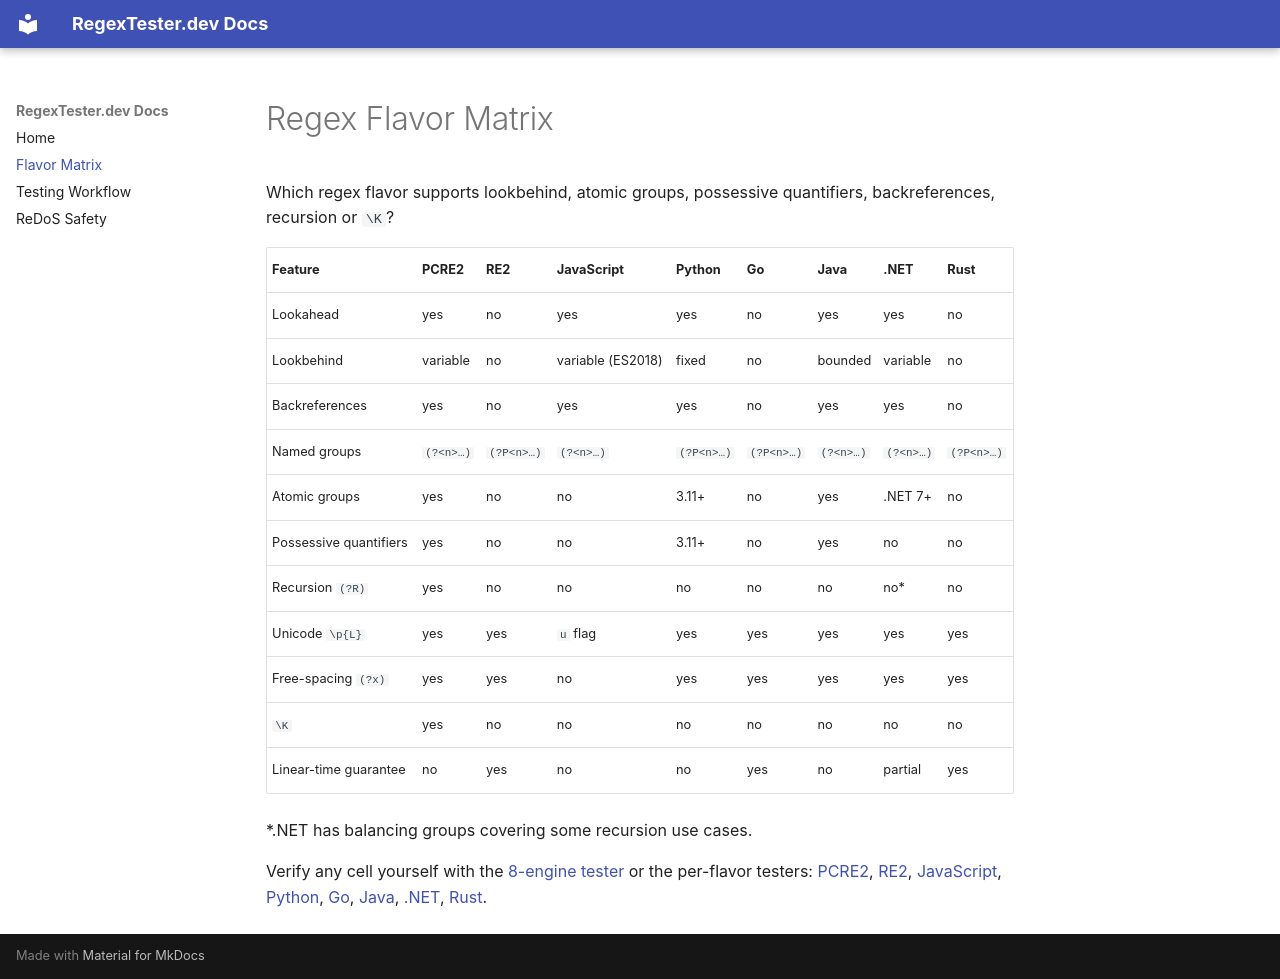

repository: easy28/regextester-docs · page: flavor-matrix/index.html · generator: mkdocs

# Regex Flavor Matrix

Which regex flavor supports lookbehind, atomic groups, possessive quantifiers, backreferences, recursion or `\K`?

| Feature | PCRE2 | RE2 | JavaScript | Python | Go | Java | .NET | Rust |
|---|---|---|---|---|---|---|---|---|
| Lookahead | yes | no | yes | yes | no | yes | yes | no |
| Lookbehind | variable | no | variable (ES2018) | fixed | no | bounded | variable | no |
| Backreferences | yes | no | yes | yes | no | yes | yes | no |
| Named groups | `(?<n>…)` | `(?P<n>…)` | `(?<n>…)` | `(?P<n>…)` | `(?P<n>…)` | `(?<n>…)` | `(?<n>…)` | `(?P<n>…)` |
| Atomic groups | yes | no | no | 3.11+ | no | yes | .NET 7+ | no |
| Possessive quantifiers | yes | no | no | 3.11+ | no | yes | no | no |
| Recursion `(?R)` | yes | no | no | no | no | no | no* | no |
| Unicode `\p{L}` | yes | yes | `u` flag | yes | yes | yes | yes | yes |
| Free-spacing `(?x)` | yes | yes | no | yes | yes | yes | yes | yes |
| `\K` | yes | no | no | no | no | no | no | no |
| Linear-time guarantee | no | yes | no | no | yes | no | partial | yes |

*.NET has balancing groups covering some recursion use cases.

Verify any cell yourself with the [8-engine tester](https://regextester.dev/) or the per-flavor testers: [PCRE2](https://regextester.dev/pcre2-regex-tester), [RE2](https://regextester.dev/re2-regex-tester), [JavaScript](https://regextester.dev/javascript-regex-tester), [Python](https://regextester.dev/python-regex-tester), [Go](https://regextester.dev/go-regex-tester), [Java](https://regextester.dev/java-regex-tester), [.NET](https://regextester.dev/dotnet-regex-tester), [Rust](https://regextester.dev/rust-regex-tester).
